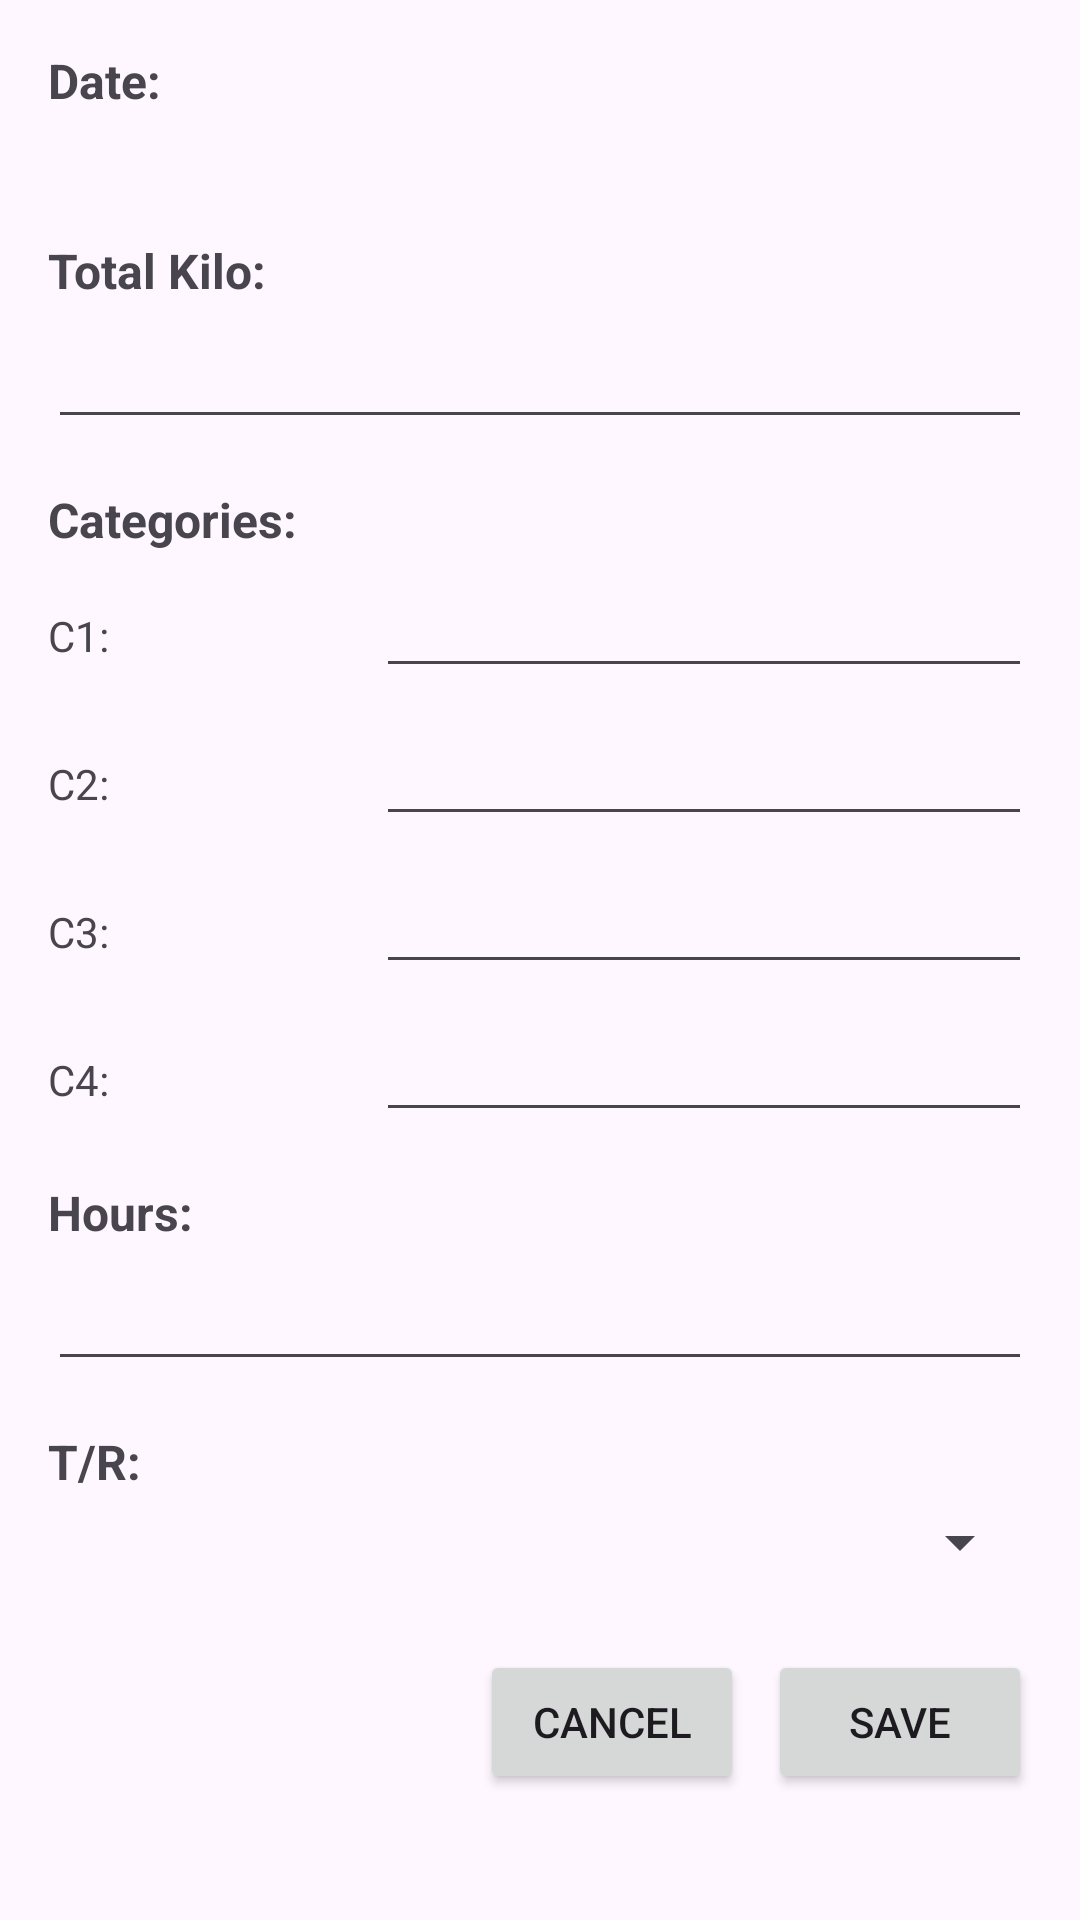

This screen was rendered from an Android layout file. Write that file and the resources it references.
<!-- AndroidManifest.xml: application theme Theme.PaldoApp -->
<!-- res/layout/dialog_edit_data.xml -->
<?xml version="1.0" encoding="utf-8"?>
<LinearLayout xmlns:android="http://schemas.android.com/apk/res/android"
    android:layout_width="match_parent"
    android:layout_height="wrap_content"
    android:orientation="vertical"
    android:padding="16dp">

    <TextView
        android:layout_width="match_parent"
        android:layout_height="wrap_content"
        android:text="Date:"
        android:textSize="16sp"
        android:textStyle="bold"
        android:layout_marginBottom="4dp"/>

    <TextView
        android:id="@+id/edit_date"
        android:layout_width="match_parent"
        android:layout_height="wrap_content"
        android:textSize="16sp"
        android:layout_marginBottom="16dp"/>

    <TextView
        android:layout_width="match_parent"
        android:layout_height="wrap_content"
        android:text="Total Kilo:"
        android:textSize="16sp"
        android:textStyle="bold"
        android:layout_marginBottom="4dp"/>

    <EditText
        android:id="@+id/edit_total_kilo"
        android:layout_width="match_parent"
        android:layout_height="wrap_content"
        android:inputType="numberDecimal"
        android:layout_marginBottom="16dp"/>

    <TextView
        android:layout_width="match_parent"
        android:layout_height="wrap_content"
        android:text="Categories:"
        android:textSize="16sp"
        android:textStyle="bold"
        android:layout_marginBottom="4dp"/>

    <LinearLayout
        android:layout_width="match_parent"
        android:layout_height="wrap_content"
        android:orientation="horizontal"
        android:layout_marginBottom="8dp">

        <TextView
            android:layout_width="0dp"
            android:layout_height="wrap_content"
            android:layout_weight="1"
            android:text="C1:"
            android:textSize="14sp"/>

        <EditText
            android:id="@+id/edit_c1"
            android:layout_width="0dp"
            android:layout_height="wrap_content"
            android:layout_weight="2"
            android:inputType="numberDecimal"/>
    </LinearLayout>

    <LinearLayout
        android:layout_width="match_parent"
        android:layout_height="wrap_content"
        android:orientation="horizontal"
        android:layout_marginBottom="8dp">

        <TextView
            android:layout_width="0dp"
            android:layout_height="wrap_content"
            android:layout_weight="1"
            android:text="C2:"
            android:textSize="14sp"/>

        <EditText
            android:id="@+id/edit_c2"
            android:layout_width="0dp"
            android:layout_height="wrap_content"
            android:layout_weight="2"
            android:inputType="numberDecimal"/>
    </LinearLayout>

    <LinearLayout
        android:layout_width="match_parent"
        android:layout_height="wrap_content"
        android:orientation="horizontal"
        android:layout_marginBottom="8dp">

        <TextView
            android:layout_width="0dp"
            android:layout_height="wrap_content"
            android:layout_weight="1"
            android:text="C3:"
            android:textSize="14sp"/>

        <EditText
            android:id="@+id/edit_c3"
            android:layout_width="0dp"
            android:layout_height="wrap_content"
            android:layout_weight="2"
            android:inputType="numberDecimal"/>
    </LinearLayout>

    <LinearLayout
        android:layout_width="match_parent"
        android:layout_height="wrap_content"
        android:orientation="horizontal"
        android:layout_marginBottom="16dp">

        <TextView
            android:layout_width="0dp"
            android:layout_height="wrap_content"
            android:layout_weight="1"
            android:text="C4:"
            android:textSize="14sp"/>

        <EditText
            android:id="@+id/edit_c4"
            android:layout_width="0dp"
            android:layout_height="wrap_content"
            android:layout_weight="2"
            android:inputType="numberDecimal"/>
    </LinearLayout>

    <TextView
        android:layout_width="match_parent"
        android:layout_height="wrap_content"
        android:text="Hours:"
        android:textSize="16sp"
        android:textStyle="bold"
        android:layout_marginBottom="4dp"/>

    <EditText
        android:id="@+id/edit_hours"
        android:layout_width="match_parent"
        android:layout_height="wrap_content"
        android:inputType="number"
        android:layout_marginBottom="16dp"/>

    <TextView
        android:layout_width="match_parent"
        android:layout_height="wrap_content"
        android:text="T/R:"
        android:textSize="16sp"
        android:textStyle="bold"
        android:layout_marginBottom="4dp"/>

    <Spinner
        android:id="@+id/edit_tr"
        android:layout_width="match_parent"
        android:layout_height="wrap_content"
        android:layout_marginBottom="24dp"/>

    <LinearLayout
        android:layout_width="match_parent"
        android:layout_height="wrap_content"
        android:orientation="horizontal"
        android:gravity="end">

        <Button
            android:id="@+id/btn_cancel"
            android:layout_width="wrap_content"
            android:layout_height="wrap_content"
            android:text="Cancel"
            android:layout_marginEnd="8dp"/>

        <Button
            android:id="@+id/btn_save"
            android:layout_width="wrap_content"
            android:layout_height="wrap_content"
            android:text="Save"/>
    </LinearLayout>

</LinearLayout>
<!-- resources referenced by this layout -->
<resources>
  <style name="Theme.PaldoApp" parent="Base.Theme.PaldoApp" />
  <style name="Base.Theme.PaldoApp" parent="Theme.Material3.DayNight.NoActionBar">
          
          
      </style>
</resources>
